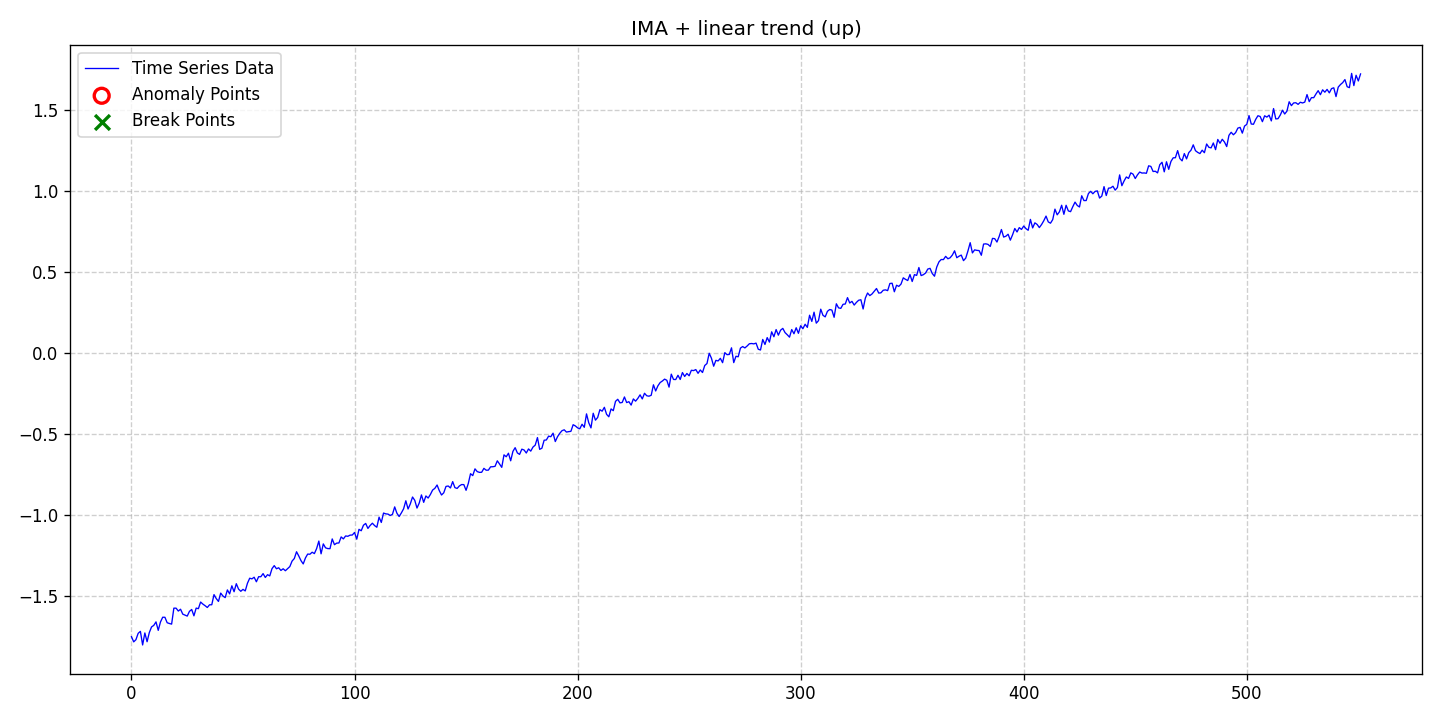

The data file committed next to this chart (first rows):
date, data, stationary, det_lin_up, det_lin_down, det_quad, det_cubic, det_exp, det_damped, stoc_trend, volatility, single_seas, multiple_seas, point_anom_single, point_anom_multi, collect_anom, context_anom, mean_shift, var_shift, trend_shift, point_anom_count, point_anom_location, point_anom_point, collect_anom_count
2020-01-01, -1.753, 0, 1, 0, 0, 0, 0, 0, 1, 0, 0, 0, 0, 0, 0, 0, 0, 0, 0, 0, none, , 0
2020-01-02, -1.785, 0, 1, 0, 0, 0, 0, 0, 1, 0, 0, 0, 0, 0, 0, 0, 0, 0, 0, 0, none, , 0
2020-01-03, -1.772, 0, 1, 0, 0, 0, 0, 0, 1, 0, 0, 0, 0, 0, 0, 0, 0, 0, 0, 0, none, , 0
2020-01-04, -1.732, 0, 1, 0, 0, 0, 0, 0, 1, 0, 0, 0, 0, 0, 0, 0, 0, 0, 0, 0, none, , 0
2020-01-05, -1.72, 0, 1, 0, 0, 0, 0, 0, 1, 0, 0, 0, 0, 0, 0, 0, 0, 0, 0, 0, none, , 0
2020-01-06, -1.804, 0, 1, 0, 0, 0, 0, 0, 1, 0, 0, 0, 0, 0, 0, 0, 0, 0, 0, 0, none, , 0
2020-01-07, -1.73, 0, 1, 0, 0, 0, 0, 0, 1, 0, 0, 0, 0, 0, 0, 0, 0, 0, 0, 0, none, , 0
2020-01-08, -1.784, 0, 1, 0, 0, 0, 0, 0, 1, 0, 0, 0, 0, 0, 0, 0, 0, 0, 0, 0, none, , 0
2020-01-09, -1.728, 0, 1, 0, 0, 0, 0, 0, 1, 0, 0, 0, 0, 0, 0, 0, 0, 0, 0, 0, none, , 0
2020-01-10, -1.693, 0, 1, 0, 0, 0, 0, 0, 1, 0, 0, 0, 0, 0, 0, 0, 0, 0, 0, 0, none, , 0
2020-01-11, -1.683, 0, 1, 0, 0, 0, 0, 0, 1, 0, 0, 0, 0, 0, 0, 0, 0, 0, 0, 0, none, , 0
2020-01-12, -1.662, 0, 1, 0, 0, 0, 0, 0, 1, 0, 0, 0, 0, 0, 0, 0, 0, 0, 0, 0, none, , 0
2020-01-13, -1.714, 0, 1, 0, 0, 0, 0, 0, 1, 0, 0, 0, 0, 0, 0, 0, 0, 0, 0, 0, none, , 0
2020-01-14, -1.662, 0, 1, 0, 0, 0, 0, 0, 1, 0, 0, 0, 0, 0, 0, 0, 0, 0, 0, 0, none, , 0
2020-01-15, -1.633, 0, 1, 0, 0, 0, 0, 0, 1, 0, 0, 0, 0, 0, 0, 0, 0, 0, 0, 0, none, , 0
2020-01-16, -1.633, 0, 1, 0, 0, 0, 0, 0, 1, 0, 0, 0, 0, 0, 0, 0, 0, 0, 0, 0, none, , 0
2020-01-17, -1.667, 0, 1, 0, 0, 0, 0, 0, 1, 0, 0, 0, 0, 0, 0, 0, 0, 0, 0, 0, none, , 0
2020-01-18, -1.672, 0, 1, 0, 0, 0, 0, 0, 1, 0, 0, 0, 0, 0, 0, 0, 0, 0, 0, 0, none, , 0
2020-01-19, -1.675, 0, 1, 0, 0, 0, 0, 0, 1, 0, 0, 0, 0, 0, 0, 0, 0, 0, 0, 0, none, , 0
2020-01-20, -1.577, 0, 1, 0, 0, 0, 0, 0, 1, 0, 0, 0, 0, 0, 0, 0, 0, 0, 0, 0, none, , 0
2020-01-21, -1.577, 0, 1, 0, 0, 0, 0, 0, 1, 0, 0, 0, 0, 0, 0, 0, 0, 0, 0, 0, none, , 0
2020-01-22, -1.595, 0, 1, 0, 0, 0, 0, 0, 1, 0, 0, 0, 0, 0, 0, 0, 0, 0, 0, 0, none, , 0
2020-01-23, -1.583, 0, 1, 0, 0, 0, 0, 0, 1, 0, 0, 0, 0, 0, 0, 0, 0, 0, 0, 0, none, , 0
2020-01-24, -1.614, 0, 1, 0, 0, 0, 0, 0, 1, 0, 0, 0, 0, 0, 0, 0, 0, 0, 0, 0, none, , 0
2020-01-25, -1.62, 0, 1, 0, 0, 0, 0, 0, 1, 0, 0, 0, 0, 0, 0, 0, 0, 0, 0, 0, none, , 0
2020-01-26, -1.626, 0, 1, 0, 0, 0, 0, 0, 1, 0, 0, 0, 0, 0, 0, 0, 0, 0, 0, 0, none, , 0
2020-01-27, -1.597, 0, 1, 0, 0, 0, 0, 0, 1, 0, 0, 0, 0, 0, 0, 0, 0, 0, 0, 0, none, , 0
2020-01-28, -1.585, 0, 1, 0, 0, 0, 0, 0, 1, 0, 0, 0, 0, 0, 0, 0, 0, 0, 0, 0, none, , 0
2020-01-29, -1.624, 0, 1, 0, 0, 0, 0, 0, 1, 0, 0, 0, 0, 0, 0, 0, 0, 0, 0, 0, none, , 0
2020-01-30, -1.576, 0, 1, 0, 0, 0, 0, 0, 1, 0, 0, 0, 0, 0, 0, 0, 0, 0, 0, 0, none, , 0
2020-01-31, -1.58, 0, 1, 0, 0, 0, 0, 0, 1, 0, 0, 0, 0, 0, 0, 0, 0, 0, 0, 0, none, , 0
2020-02-01, -1.539, 0, 1, 0, 0, 0, 0, 0, 1, 0, 0, 0, 0, 0, 0, 0, 0, 0, 0, 0, none, , 0
2020-02-02, -1.552, 0, 1, 0, 0, 0, 0, 0, 1, 0, 0, 0, 0, 0, 0, 0, 0, 0, 0, 0, none, , 0
2020-02-03, -1.561, 0, 1, 0, 0, 0, 0, 0, 1, 0, 0, 0, 0, 0, 0, 0, 0, 0, 0, 0, none, , 0
2020-02-04, -1.573, 0, 1, 0, 0, 0, 0, 0, 1, 0, 0, 0, 0, 0, 0, 0, 0, 0, 0, 0, none, , 0
2020-02-05, -1.556, 0, 1, 0, 0, 0, 0, 0, 1, 0, 0, 0, 0, 0, 0, 0, 0, 0, 0, 0, none, , 0
2020-02-06, -1.556, 0, 1, 0, 0, 0, 0, 0, 1, 0, 0, 0, 0, 0, 0, 0, 0, 0, 0, 0, none, , 0
2020-02-07, -1.493, 0, 1, 0, 0, 0, 0, 0, 1, 0, 0, 0, 0, 0, 0, 0, 0, 0, 0, 0, none, , 0
2020-02-08, -1.518, 0, 1, 0, 0, 0, 0, 0, 1, 0, 0, 0, 0, 0, 0, 0, 0, 0, 0, 0, none, , 0
2020-02-09, -1.535, 0, 1, 0, 0, 0, 0, 0, 1, 0, 0, 0, 0, 0, 0, 0, 0, 0, 0, 0, none, , 0
2020-02-10, -1.484, 0, 1, 0, 0, 0, 0, 0, 1, 0, 0, 0, 0, 0, 0, 0, 0, 0, 0, 0, none, , 0
2020-02-11, -1.502, 0, 1, 0, 0, 0, 0, 0, 1, 0, 0, 0, 0, 0, 0, 0, 0, 0, 0, 0, none, , 0
2020-02-12, -1.512, 0, 1, 0, 0, 0, 0, 0, 1, 0, 0, 0, 0, 0, 0, 0, 0, 0, 0, 0, none, , 0
2020-02-13, -1.464, 0, 1, 0, 0, 0, 0, 0, 1, 0, 0, 0, 0, 0, 0, 0, 0, 0, 0, 0, none, , 0
2020-02-14, -1.489, 0, 1, 0, 0, 0, 0, 0, 1, 0, 0, 0, 0, 0, 0, 0, 0, 0, 0, 0, none, , 0
2020-02-15, -1.439, 0, 1, 0, 0, 0, 0, 0, 1, 0, 0, 0, 0, 0, 0, 0, 0, 0, 0, 0, none, , 0
2020-02-16, -1.475, 0, 1, 0, 0, 0, 0, 0, 1, 0, 0, 0, 0, 0, 0, 0, 0, 0, 0, 0, none, , 0
2020-02-17, -1.426, 0, 1, 0, 0, 0, 0, 0, 1, 0, 0, 0, 0, 0, 0, 0, 0, 0, 0, 0, none, , 0
2020-02-18, -1.459, 0, 1, 0, 0, 0, 0, 0, 1, 0, 0, 0, 0, 0, 0, 0, 0, 0, 0, 0, none, , 0
2020-02-19, -1.473, 0, 1, 0, 0, 0, 0, 0, 1, 0, 0, 0, 0, 0, 0, 0, 0, 0, 0, 0, none, , 0
2020-02-20, -1.461, 0, 1, 0, 0, 0, 0, 0, 1, 0, 0, 0, 0, 0, 0, 0, 0, 0, 0, 0, none, , 0
2020-02-21, -1.47, 0, 1, 0, 0, 0, 0, 0, 1, 0, 0, 0, 0, 0, 0, 0, 0, 0, 0, 0, none, , 0
2020-02-22, -1.423, 0, 1, 0, 0, 0, 0, 0, 1, 0, 0, 0, 0, 0, 0, 0, 0, 0, 0, 0, none, , 0
2020-02-23, -1.392, 0, 1, 0, 0, 0, 0, 0, 1, 0, 0, 0, 0, 0, 0, 0, 0, 0, 0, 0, none, , 0
2020-02-24, -1.396, 0, 1, 0, 0, 0, 0, 0, 1, 0, 0, 0, 0, 0, 0, 0, 0, 0, 0, 0, none, , 0
2020-02-25, -1.386, 0, 1, 0, 0, 0, 0, 0, 1, 0, 0, 0, 0, 0, 0, 0, 0, 0, 0, 0, none, , 0
2020-02-26, -1.414, 0, 1, 0, 0, 0, 0, 0, 1, 0, 0, 0, 0, 0, 0, 0, 0, 0, 0, 0, none, , 0
2020-02-27, -1.383, 0, 1, 0, 0, 0, 0, 0, 1, 0, 0, 0, 0, 0, 0, 0, 0, 0, 0, 0, none, , 0
2020-02-28, -1.383, 0, 1, 0, 0, 0, 0, 0, 1, 0, 0, 0, 0, 0, 0, 0, 0, 0, 0, 0, none, , 0
2020-02-29, -1.363, 0, 1, 0, 0, 0, 0, 0, 1, 0, 0, 0, 0, 0, 0, 0, 0, 0, 0, 0, none, , 0
... 492 more rows
